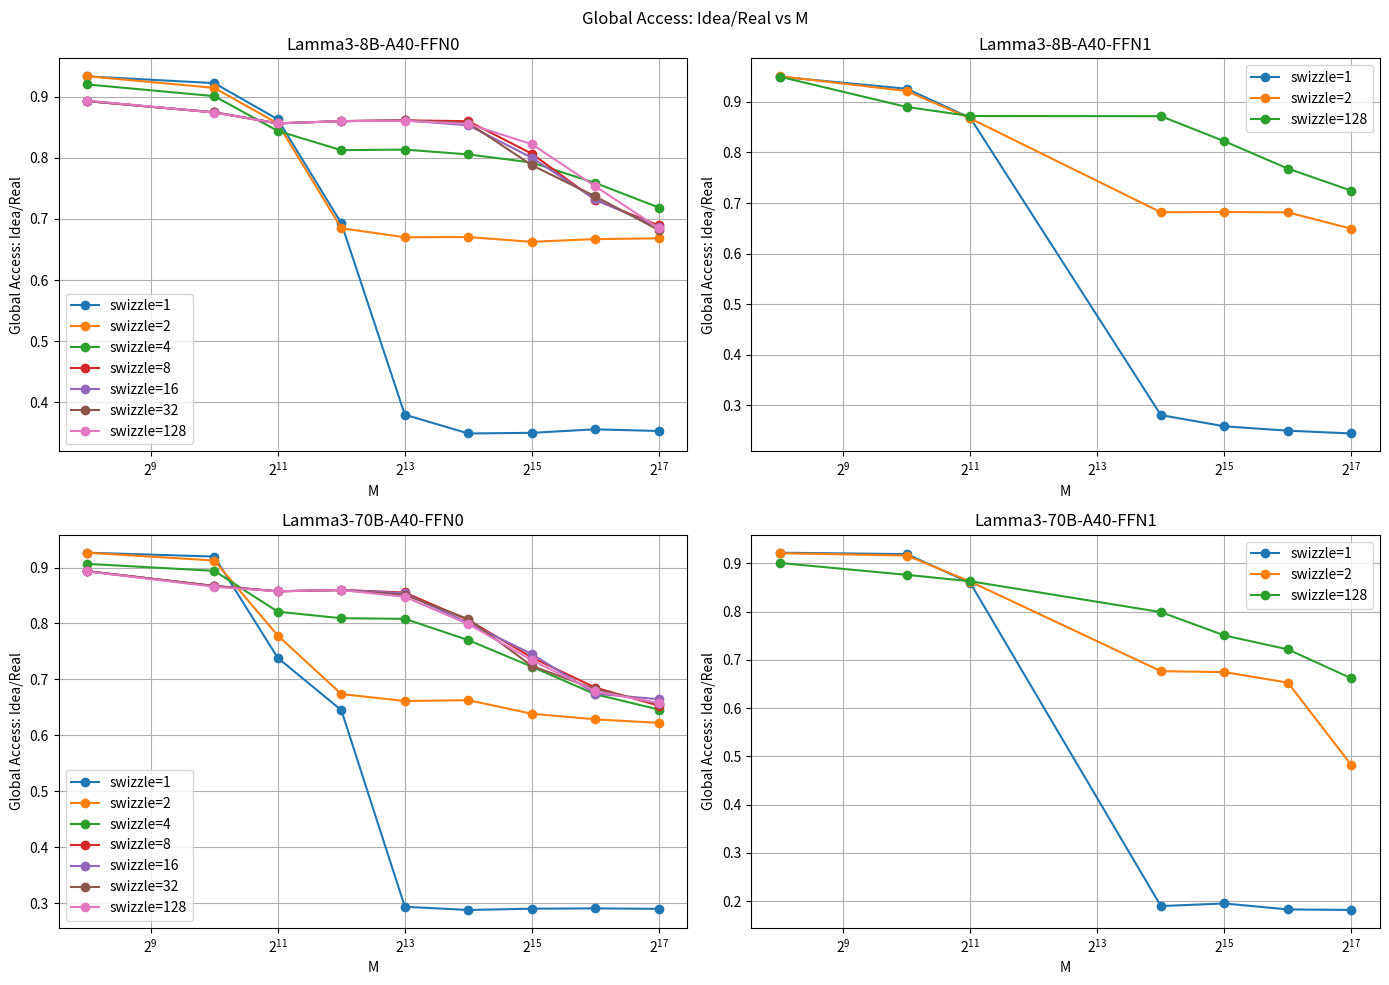

This figure's Python source:
import matplotlib.pyplot as plt
import numpy as np

# 数据
M_8B_FFN0 = np.array([256, 1024, 2048, 4096, 8192, 16384, 32768, 65536, 131072])
M_8B_FFN1 = np.array([256, 1024, 2048, 16384, 32768, 65536, 131072])
M_70B_FFN0 = np.array([256, 1024, 2048, 4096, 8192, 16384, 32768, 65536, 131072])
M_70B_FFN1 = np.array([256, 1024, 2048, 16384, 32768, 65536, 131072])

# Lamma3-8B-A40-FFN0
global_access_swizzle1_8B_FFN0 = [0.933179113, 0.922142786, 0.862878406, 0.692939063, 0.379669233, 0.348991841, 0.349979631, 0.355823028, 0.352974256]
global_access_swizzle2_8B_FFN0 = [0.933464644, 0.914339996, 0.856084581, 0.684792642, 0.66994722, 0.670326954, 0.662481377, 0.667014623, 0.668149746]
global_access_swizzle4_8B_FFN0 = [0.919959017, 0.90084482, 0.843876666, 0.8124199, 0.813402467, 0.805502373, 0.792202241, 0.758733371, 0.718541054]
global_access_swizzle8_8B_FFN0 = [0.892662231, 0.874282253, 0.856357769, 0.859940687, 0.861220882, 0.859840878, 0.806597073, 0.730891673, 0.689375935]
global_access_swizzle16_8B_FFN0 = [0.892690784, 0.874390625, 0.856343971, 0.859940687, 0.861220882, 0.853132421, 0.800069184, 0.731811368, 0.68615858]
global_access_swizzle32_8B_FFN0 = [0.892719337, 0.874276549, 0.856211517, 0.859940687, 0.861220882, 0.856822072, 0.787850315, 0.736660673, 0.681645925]
global_access_swizzle128_8B_FFN0 = [0.893547378, 0.874014175, 0.85624463, 0.859940687, 0.860547384, 0.855480381, 0.822163576, 0.753215196, 0.684696145]

# Lamma3-8B-A40-FFN1
global_access_swizzle1_8B_FFN1 = [0.949671783, 0.925939712, 0.868143354, 0.280857249, 0.258630624, 0.25000259, 0.244511777]
global_access_swizzle2_8B_FFN1 = [0.950773291, 0.921448437, 0.867216481, 0.681840118, 0.682346687, 0.681584526, 0.649257107]
global_access_swizzle128_8B_FFN1 = [0.949787731, 0.889934466, 0.872032313, 0.871815082, 0.822174681, 0.76808694, 0.724391498]

# Lamma3-70B-A40-FFN0
global_access_swizzle1_70B_FFN0 = [0.926514708, 0.919663113, 0.738507471, 0.645140765, 0.293643663, 0.287971494, 0.290204046, 0.290774802, 0.289923699]
global_access_swizzle2_70B_FFN0 = [0.926550293, 0.912550387, 0.778427441, 0.673927099, 0.661384834, 0.662968712, 0.638621503, 0.628694347, 0.622320589]
global_access_swizzle4_70B_FFN0 = [0.906601419, 0.894057299, 0.821100512, 0.809392201, 0.808380505, 0.770230299, 0.722751062, 0.673449969, 0.646167449]
global_access_swizzle8_70B_FFN0 = [0.893527541, 0.86702894, 0.857579106, 0.859852951, 0.85541912, 0.806123607, 0.739159458, 0.68542095, 0.653025506]
global_access_swizzle16_70B_FFN0 = [0.893328265, 0.86702894, 0.857579106, 0.860191614, 0.853907165, 0.800768895, 0.745380452, 0.674471882, 0.664615414]
global_access_swizzle32_70B_FFN0 = [0.893477722, 0.86702894, 0.857579106, 0.859514288, 0.851219244, 0.807796955, 0.724087115, 0.682668042, 0.656048054]
global_access_swizzle128_70B_FFN0 = [0.893093405, 0.865606394, 0.857579106, 0.859852951, 0.847691348, 0.798844545, 0.734316267, 0.678851509, 0.657788625]

# Lamma3-70B-A40-FFN1
global_access_swizzle1_70B_FFN1 = [0.92215466, 0.919180899, 0.859521128, 0.190050973, 0.195386341, 0.183050602, 0.181954276]
global_access_swizzle2_70B_FFN1 = [0.921122111, 0.916318731, 0.862290217, 0.676715661, 0.674751112, 0.652966742, 0.482021339]
global_access_swizzle128_70B_FFN1 = [0.900901347, 0.876248381, 0.86298249, 0.799054952, 0.750789441, 0.721820384, 0.66176391]

# 画图
fig, axs = plt.subplots(2, 2, figsize=(14, 10))
fig.suptitle('Global Access: Idea/Real vs M')

# Lamma3-8B-A40-FFN0
axs[0, 0].plot(M_8B_FFN0, global_access_swizzle1_8B_FFN0, marker='o', label='swizzle=1')
axs[0, 0].plot(M_8B_FFN0, global_access_swizzle2_8B_FFN0, marker='o', label='swizzle=2')
axs[0, 0].plot(M_8B_FFN0, global_access_swizzle4_8B_FFN0, marker='o', label='swizzle=4')
axs[0, 0].plot(M_8B_FFN0, global_access_swizzle8_8B_FFN0, marker='o', label='swizzle=8')
axs[0, 0].plot(M_8B_FFN0, global_access_swizzle16_8B_FFN0, marker='o', label='swizzle=16')
axs[0, 0].plot(M_8B_FFN0, global_access_swizzle32_8B_FFN0, marker='o', label='swizzle=32')
axs[0, 0].plot(M_8B_FFN0, global_access_swizzle128_8B_FFN0, marker='o', label='swizzle=128')
axs[0, 0].set_xscale('log', base=2)
# 设置X轴和Y轴的标签、标题和图例
axs[0, 0].set_xlabel('M')
axs[0, 0].set_ylabel('Global Access: Idea/Real')
axs[0, 0].set_title('Lamma3-8B-A40-FFN0')
axs[0, 0].legend()
axs[0, 0].grid(True)

# Lamma3-8B-A40-FFN1
axs[0, 1].plot(M_8B_FFN1, global_access_swizzle1_8B_FFN1, marker='o', label='swizzle=1')
axs[0, 1].plot(M_8B_FFN1, global_access_swizzle2_8B_FFN1, marker='o', label='swizzle=2')
axs[0, 1].plot(M_8B_FFN1, global_access_swizzle128_8B_FFN1, marker='o', label='swizzle=128')
axs[0, 1].set_xscale('log', base=2)
axs[0, 1].set_xlabel('M')
axs[0, 1].set_ylabel('Global Access: Idea/Real')
axs[0, 1].set_title('Lamma3-8B-A40-FFN1')
axs[0, 1].legend()
axs[0, 1].grid(True)

# Lamma3-70B-A40-FFN0
axs[1, 0].plot(M_70B_FFN0, global_access_swizzle1_70B_FFN0, marker='o', label='swizzle=1')
axs[1, 0].plot(M_70B_FFN0, global_access_swizzle2_70B_FFN0, marker='o', label='swizzle=2')
axs[1, 0].plot(M_70B_FFN0, global_access_swizzle4_70B_FFN0, marker='o', label='swizzle=4')
axs[1, 0].plot(M_70B_FFN0, global_access_swizzle8_70B_FFN0, marker='o', label='swizzle=8')
axs[1, 0].plot(M_70B_FFN0, global_access_swizzle16_70B_FFN0, marker='o', label='swizzle=16')
axs[1, 0].plot(M_70B_FFN0, global_access_swizzle32_70B_FFN0, marker='o', label='swizzle=32')
axs[1, 0].plot(M_70B_FFN0, global_access_swizzle128_70B_FFN0, marker='o', label='swizzle=128')
axs[1, 0].set_xscale('log', base=2)
axs[1, 0].set_xlabel('M')
axs[1, 0].set_ylabel('Global Access: Idea/Real')
axs[1, 0].set_title('Lamma3-70B-A40-FFN0')
axs[1, 0].legend()
axs[1, 0].grid(True)

# Lamma3-70B-A40-FFN1
axs[1, 1].plot(M_70B_FFN1, global_access_swizzle1_70B_FFN1, marker='o', label='swizzle=1')
axs[1, 1].plot(M_70B_FFN1, global_access_swizzle2_70B_FFN1, marker='o', label='swizzle=2')
axs[1, 1].plot(M_70B_FFN1, global_access_swizzle128_70B_FFN1, marker='o', label='swizzle=128')
axs[1, 1].set_xscale('log', base=2)
axs[1, 1].set_xlabel('M')
axs[1, 1].set_ylabel('Global Access: Idea/Real')
axs[1, 1].set_title('Lamma3-70B-A40-FFN1')
axs[1, 1].legend()
axs[1, 1].grid(True)

plt.tight_layout()
plt.savefig('global_access_plot_4figs_updated.png')
plt.show()

